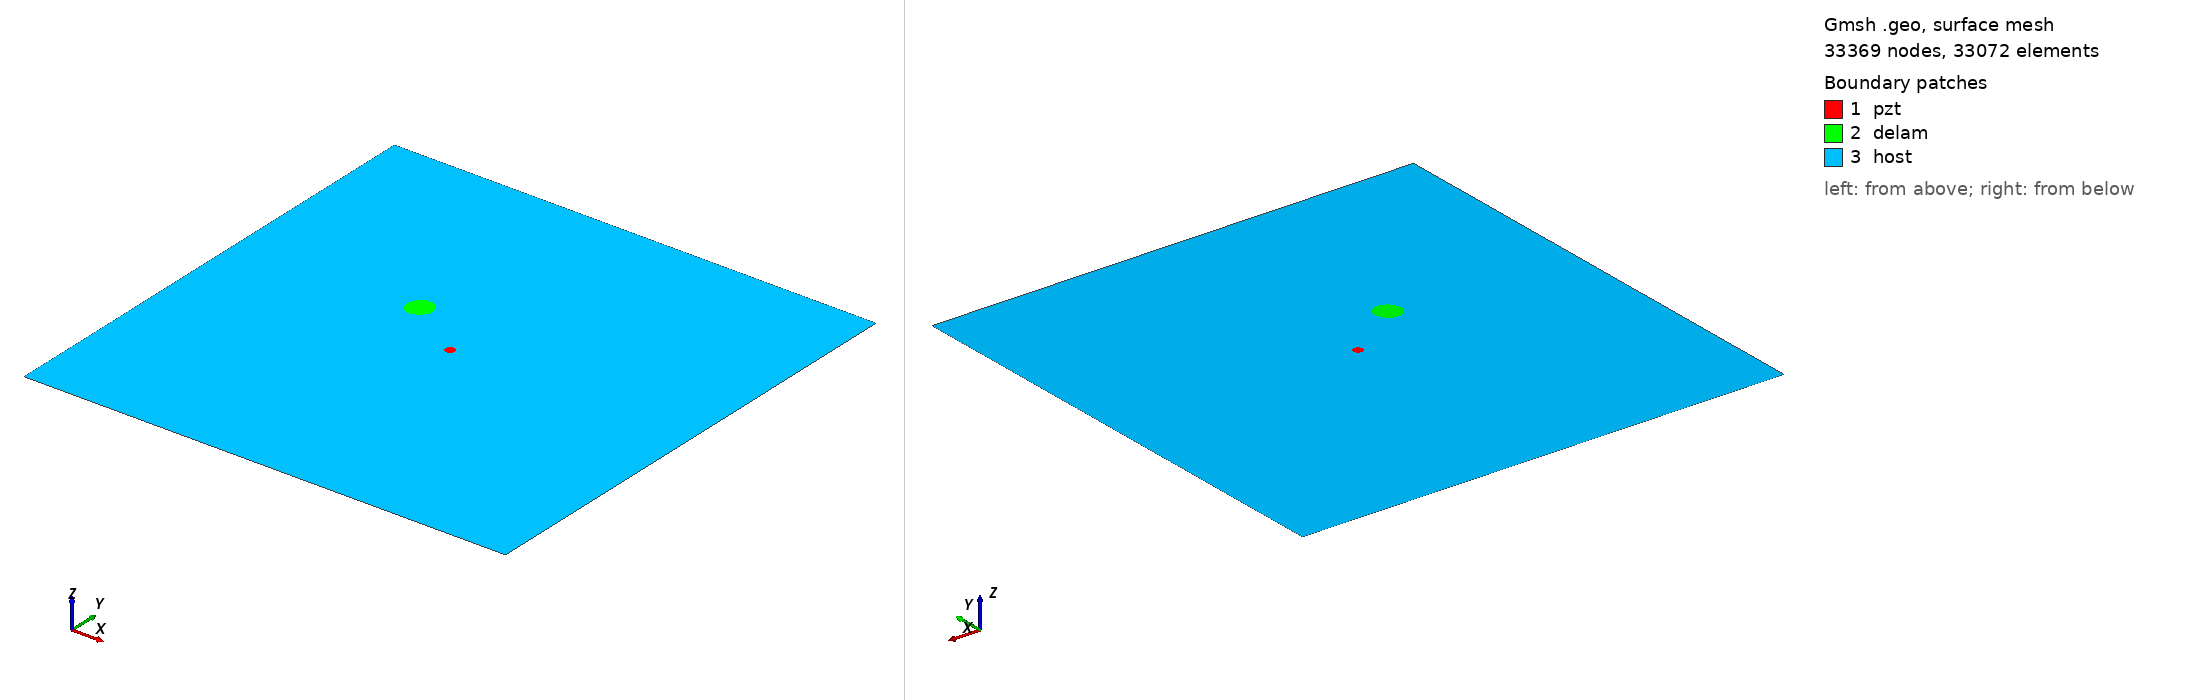

Gmsh geometry script, surface-meshed: 33369 nodes, 33072 surface elements. Boundary patches (legend numbers): 1 pzt, 2 delam, 3 host. Left view from above one corner, right view from below the opposite corner. Legend entries are the model's physical surfaces. The drawing asked Gmsh for element sizes between 1% and 20% of the model's largest extent; the script's own settings can give other sizes.

=== m1_rand_single_delam_388.geo (drawn) ===
SetFactory("OpenCASCADE");
L=0.500000; 
W=0.500000; 
a=0.013469; 
b=0.012594; 
x=0.185995; 
y=0.292755; 
alpha=0.311439 *Pi; 
r=0.005000; 
xpzt=0.250000; 
ypzt=0.250000; 
//+
Point(1) = {0, 0, 0, 1.0};
//+
Point(2) = {L, 0, 0, 1.0};
//+
Point(3) = {L, W, 0, 1.0};
//+
Point(4) = {0, W, 0, 1.0};
//+
Line(1) = {1, 2};
//+
Line(2) = {2, 3};
//+
Line(3) = {3, 4};
//+
Line(4) = {4, 1};
//+
Circle(5) = {xpzt, ypzt, -0, r, 0, 2*Pi};
//+
Ellipse(6) = {x, y, -0, a, b, 0, 2*Pi};
//+
Rotate {{0, 0, 1}, {x, y, 0}, alpha} {
  Curve{6}; 
}
//+
Curve Loop(1) = {4, 1, 2, 3};
//+
Curve Loop(2) = {6};
//+
Curve Loop(3) = {5};
//+
Curve Loop(4) = {6};
//+
Curve Loop(5) = {5};
//+
Plane Surface(1) = {5};
//+
Plane Surface(2) = {4};
//+
Plane Surface(3) = {1, 2, 3};
//+
Point(9) = {xpzt, ypzt, 0, 1.0};
//+
Point{9} In Surface {1};// mesh node at centre of pzt
//+
Physical Surface("pzt") = {1};
//+
Physical Surface("delam") = {2};
//+
Physical Surface("host") = {3};

Mesh.Algorithm = 6; // Frontal
Mesh.CharacteristicLengthFactor = 0.068000;
Mesh.CharacteristicLengthMin = 0.001000;
Mesh.CharacteristicLengthMax = 0.200000;
Mesh.RecombineAll = 1; // Apply recombination algorithm
Mesh.SubdivisionAlgorithm = 1; // 1: all quadrangles
Mesh.Smoothing = 1;
